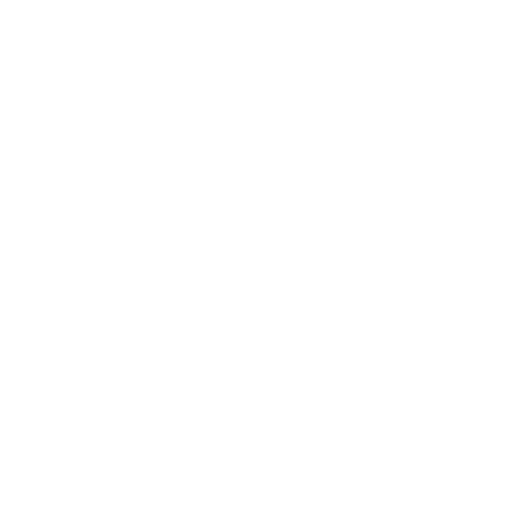
t = 0.00 s
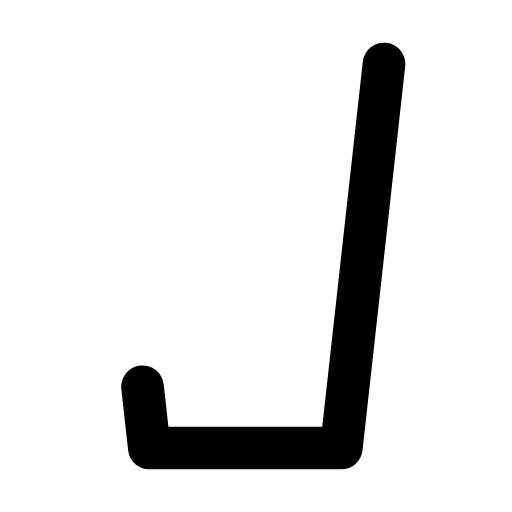
t = 0.30 s
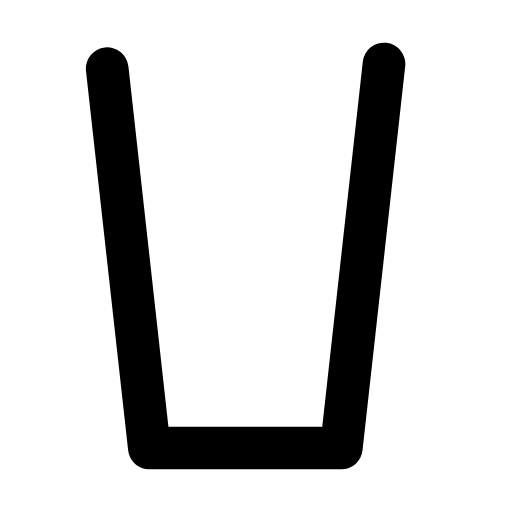
t = 0.45 s
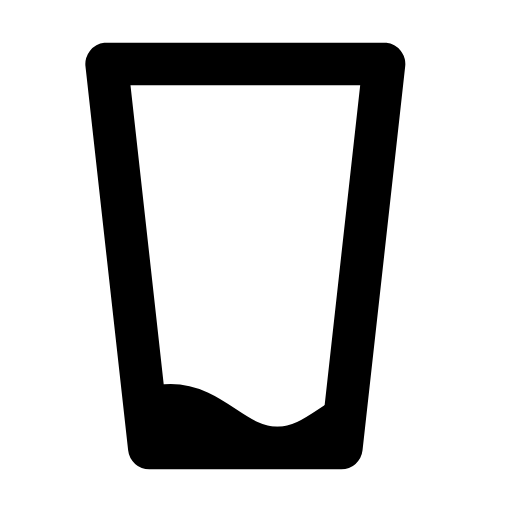
t = 0.75 s
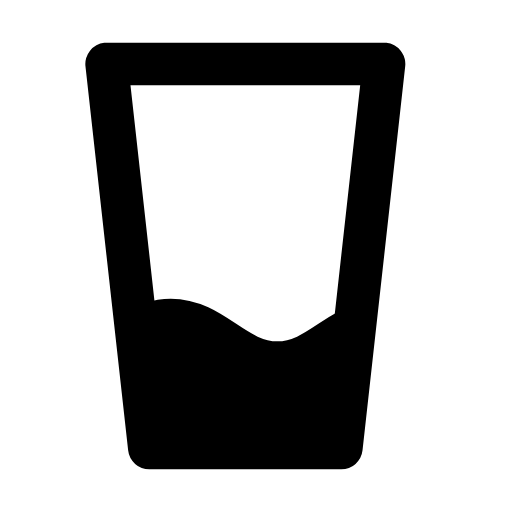
t = 0.90 s
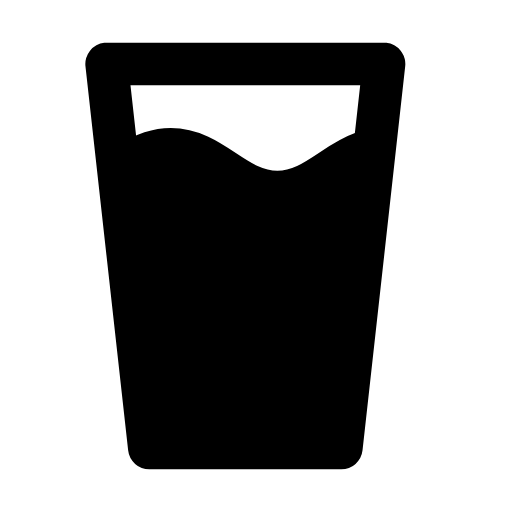
t = 1.20 s

The animated SVG that drew these frames (rendered in a browser with its animation timeline set to each time). Animation: 2 SMIL elements (animate=1,animateMotion=1); one cycle of 1.20 s.

<svg xmlns="http://www.w3.org/2000/svg" width="24" height="24" viewBox="0 0 24 24">
	<mask id="beer-mask">
		<g transform="translate(0 16)">
			<path d="M5 7.67h1C6.6 7.3 7.22 7 8 7C10 7 11 9 13 9C14.64 9 15.6 7.66 17 7.17h1" fill="none" stroke="#fff" stroke-width="2" stroke-linecap="round" stroke-linejoin="round" />
			<path d="M5 7.67h1C6.6 7.3 7.22 7 8 7C10 7 11 9 13 9C14.64 9 15.6 7.66 17 7.17h1V24H6z" fill="#fff" />
			<animateMotion path="M0 0v-16" calcMode="linear" begin="0.6s" dur="0.6s" fill="freeze" />
		</g>
	</mask>
	<path d="M18 3L16 21H7L5 3z" fill="none" stroke="currentColor" stroke-width="2" stroke-linecap="round" stroke-linejoin="round" stroke-dasharray="60" stroke-dashoffset="60">
		<animate attributeName="stroke-dashoffset" values="60;0" dur="0.6s" fill="freeze" />
	</path>
	<path d="M18 3L16 21H7L5 3z" fill="currentColor" mask="url(#beer-mask)" />
</svg>
